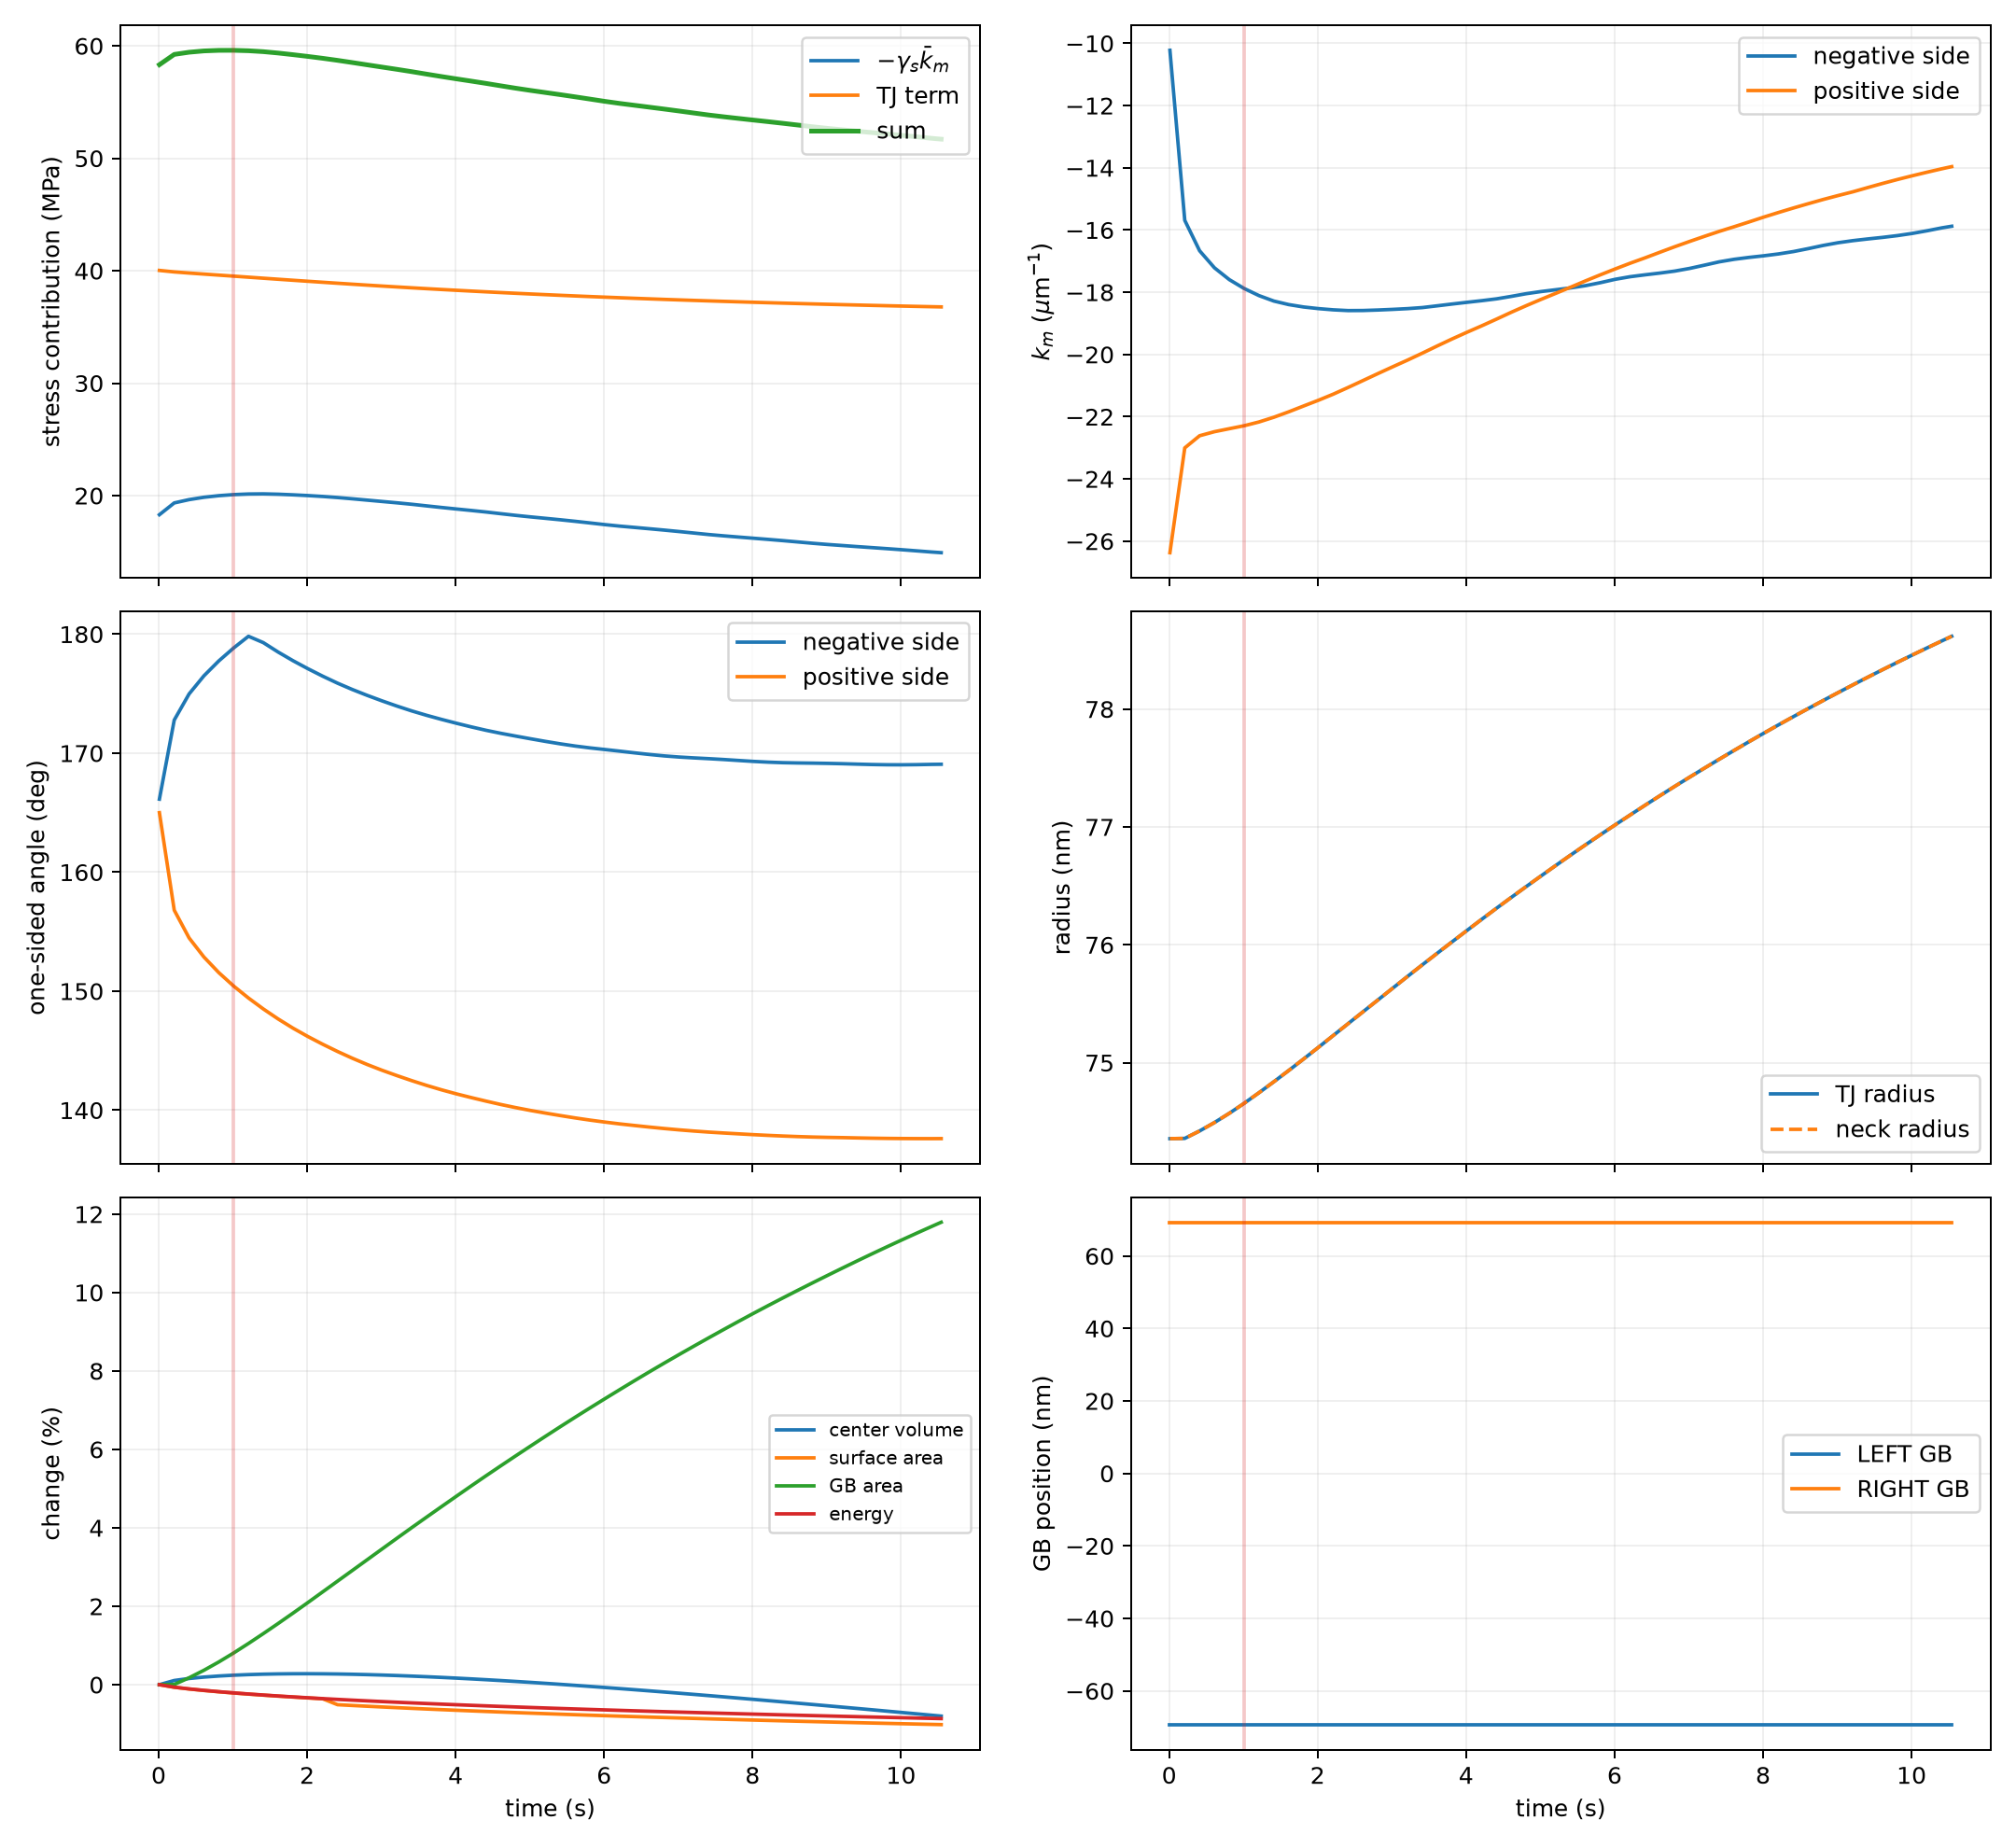

Source data for this figure (header and first rows):
time_s, contact, curvature_term_MPa, TJ_term_MPa, total_MPa, rTJ_nm, kappa_negative_per_um, kappa_positive_per_um, theta_negative_deg, theta_positive_deg, neck_radius_nm, center_volume_change, gb_position_nm, surface_area_relative, GB_area_relative, interfacial_energy_relative
0.01, LEFT, 18.3, 40.03, 58.32, 74.36, -10.22, -26.37, 166.1, 165, 74.36, 0.0, -69.3, 0.0, 0.0, 0.0
0.01, RIGHT, 18.3, 40.03, 58.32, 74.36, -26.37, -10.22, 165, 166.1, 74.36, 0.0, 69.3, 0.0, 0.0, 0.0
0.21, LEFT, 19.35, 39.89, 59.24, 74.36, -15.69, -23, 172.8, 156.8, 74.36, 0.001065, -69.3, -0.0006546, 5.54266428205441e-05, -0.0006382
0.21, RIGHT, 19.35, 39.89, 59.24, 74.36, -23, -15.69, 156.8, 172.8, 74.36, 0.001065, 69.3, -0.0006546, 5.54266428205441e-05, -0.0006382
0.41, LEFT, 19.64, 39.79, 59.43, 74.42, -16.67, -22.61, 175, 154.5, 74.42, 0.001576, -69.3, -0.0011, 0.001756, -0.001078
0.41, RIGHT, 19.64, 39.79, 59.43, 74.42, -22.61, -16.67, 154.5, 175, 74.42, 0.001576, 69.3, -0.0011, 0.001756, -0.001078
0.61, LEFT, 19.85, 39.7, 59.55, 74.49, -17.22, -22.48, 176.5, 152.9, 74.49, 0.001936, -69.3, -0.001479, 0.003674, -0.001455
0.61, RIGHT, 19.85, 39.7, 59.55, 74.49, -22.48, -17.22, 152.9, 176.5, 74.49, 0.001936, 69.3, -0.001479, 0.003674, -0.001455
0.81, LEFT, 19.99, 39.61, 59.6, 74.57, -17.59, -22.39, 177.7, 151.6, 74.57, 0.002208, -69.3, -0.001817, 0.005792, -0.001791
0.81, RIGHT, 19.99, 39.61, 59.6, 74.57, -22.39, -17.59, 151.6, 177.7, 74.57, 0.002208, 69.3, -0.001817, 0.005792, -0.001791
1.01, LEFT, 20.09, 39.52, 59.6, 74.66, -17.88, -22.29, 178.8, 150.4, 74.66, 0.002414, -69.3, -0.002124, 0.008081, -0.002097
1.01, RIGHT, 20.09, 39.52, 59.6, 74.66, -22.29, -17.88, 150.4, 178.8, 74.66, 0.002414, 69.3, -0.002124, 0.008081, -0.002097
1.21, LEFT, 20.14, 39.43, 59.57, 74.75, -18.11, -22.17, 179.8, 149.4, 74.75, 0.002567, -69.3, -0.002409, 0.01051, -0.00238
1.21, RIGHT, 20.14, 39.43, 59.57, 74.75, -22.17, -18.11, 149.4, 179.8, 74.75, 0.002567, 69.3, -0.002409, 0.01051, -0.00238
1.41, LEFT, 20.15, 39.33, 59.48, 74.84, -18.28, -22.02, 179.3, 148.5, 74.84, 0.002676, -69.3, -0.002676, 0.01302, -0.002643
1.41, RIGHT, 20.15, 39.33, 59.48, 74.84, -22.02, -18.28, 148.5, 179.3, 74.84, 0.002676, 69.3, -0.002676, 0.01302, -0.002643
1.61, LEFT, 20.12, 39.24, 59.36, 74.93, -18.4, -21.84, 178.5, 147.7, 74.93, 0.002747, -69.3, -0.002926, 0.01561, -0.00289
1.61, RIGHT, 20.12, 39.24, 59.36, 74.93, -21.84, -18.4, 147.7, 178.5, 74.93, 0.002747, 69.3, -0.002926, 0.01561, -0.00289
1.81, LEFT, 20.07, 39.15, 59.22, 75.03, -18.47, -21.66, 177.8, 146.9, 75.03, 0.002783, -69.3, -0.003163, 0.01825, -0.003123
1.81, RIGHT, 20.07, 39.15, 59.22, 75.03, -21.66, -18.47, 146.9, 177.8, 75.03, 0.002783, 69.3, -0.003163, 0.01825, -0.003123
2.01, LEFT, 20, 39.06, 59.06, 75.13, -18.53, -21.47, 177.1, 146.2, 75.13, 0.00279, -69.3, -0.003388, 0.02094, -0.003344
2.01, RIGHT, 20, 39.06, 59.06, 75.13, -21.47, -18.53, 146.2, 177.1, 75.13, 0.00279, 69.3, -0.003388, 0.02094, -0.003344
2.21, LEFT, 19.92, 38.97, 58.89, 75.23, -18.57, -21.28, 176.5, 145.5, 75.23, 0.002768, -69.3, -0.003603, 0.02367, -0.003555
2.21, RIGHT, 19.92, 38.97, 58.89, 75.23, -21.28, -18.57, 145.5, 176.5, 75.23, 0.002768, 69.3, -0.003603, 0.02367, -0.003555
2.41, LEFT, 19.83, 38.89, 58.71, 75.33, -18.59, -21.06, 175.9, 144.9, 75.33, 0.002722, -69.3, -0.00511, 0.02641, -0.003756
2.41, RIGHT, 19.83, 38.89, 58.71, 75.33, -21.06, -18.59, 144.9, 175.9, 75.33, 0.002722, 69.3, -0.00511, 0.02641, -0.003756
2.61, LEFT, 19.71, 38.8, 58.51, 75.43, -18.59, -20.84, 175.3, 144.4, 75.43, 0.002653, -69.3, -0.005309, 0.02914, -0.003948
2.61, RIGHT, 19.71, 38.8, 58.51, 75.43, -20.84, -18.59, 144.4, 175.3, 75.43, 0.002653, 69.3, -0.005309, 0.02914, -0.003948
2.81, LEFT, 19.59, 38.72, 58.31, 75.53, -18.57, -20.62, 174.9, 143.8, 75.53, 0.002563, -69.3, -0.005502, 0.03187, -0.004133
2.81, RIGHT, 19.59, 38.72, 58.31, 75.53, -20.62, -18.57, 143.8, 174.9, 75.53, 0.002563, 69.3, -0.005502, 0.03187, -0.004133
3.01, LEFT, 19.47, 38.64, 58.11, 75.63, -18.55, -20.4, 174.4, 143.3, 75.63, 0.002454, -69.3, -0.005687, 0.03461, -0.004311
3.01, RIGHT, 19.47, 38.64, 58.11, 75.63, -20.4, -18.55, 143.3, 174.4, 75.63, 0.002454, 69.3, -0.005687, 0.03461, -0.004311
3.21, LEFT, 19.36, 38.56, 57.91, 75.73, -18.53, -20.18, 174, 142.9, 75.73, 0.002327, -69.3, -0.005866, 0.03735, -0.004483
3.21, RIGHT, 19.36, 38.56, 57.91, 75.73, -20.18, -18.53, 142.9, 174, 75.73, 0.002327, 69.3, -0.005866, 0.03735, -0.004483
3.41, LEFT, 19.23, 38.48, 57.71, 75.83, -18.49, -19.96, 173.5, 142.5, 75.83, 0.002185, -69.3, -0.00604, 0.04006, -0.004649
3.41, RIGHT, 19.23, 38.48, 57.71, 75.83, -19.96, -18.49, 142.5, 173.5, 75.83, 0.002185, 69.3, -0.00604, 0.04006, -0.004649
3.61, LEFT, 19.08, 38.4, 57.49, 75.93, -18.44, -19.73, 173.2, 142.1, 75.93, 0.002027, -69.3, -0.006208, 0.04274, -0.00481
3.61, RIGHT, 19.08, 38.4, 57.49, 75.93, -19.73, -18.44, 142.1, 173.2, 75.93, 0.002027, 69.3, -0.006208, 0.04274, -0.00481
3.81, LEFT, 18.94, 38.33, 57.27, 76.02, -18.38, -19.5, 172.8, 141.7, 76.02, 0.001855, -69.3, -0.006371, 0.0454, -0.004965
3.81, RIGHT, 18.94, 38.33, 57.27, 76.02, -19.5, -18.38, 141.7, 172.8, 76.02, 0.001855, 69.3, -0.006371, 0.0454, -0.004965
4.01, LEFT, 18.81, 38.26, 57.07, 76.12, -18.32, -19.29, 172.5, 141.4, 76.12, 0.00167, -69.3, -0.006529, 0.04805, -0.005117
4.01, RIGHT, 18.81, 38.26, 57.07, 76.12, -19.29, -18.32, 141.4, 172.5, 76.12, 0.00167, 69.3, -0.006529, 0.04805, -0.005117
4.21, LEFT, 18.68, 38.19, 56.87, 76.22, -18.27, -19.08, 172.2, 141.1, 76.22, 0.001473, -69.3, -0.006683, 0.05067, -0.005264
4.21, RIGHT, 18.68, 38.19, 56.87, 76.22, -19.08, -18.27, 141.1, 172.2, 76.22, 0.001473, 69.3, -0.006683, 0.05067, -0.005264
4.41, LEFT, 18.54, 38.12, 56.66, 76.31, -18.21, -18.86, 171.9, 140.8, 76.31, 0.001266, -69.3, -0.006832, 0.05327, -0.005407
4.41, RIGHT, 18.54, 38.12, 56.66, 76.31, -18.86, -18.21, 140.8, 171.9, 76.31, 0.001266, 69.3, -0.006832, 0.05327, -0.005407
4.61, LEFT, 18.39, 38.06, 56.44, 76.4, -18.13, -18.64, 171.7, 140.5, 76.4, 0.001047, -69.3, -0.006978, 0.05583, -0.005546
4.61, RIGHT, 18.39, 38.06, 56.44, 76.4, -18.64, -18.13, 140.5, 171.7, 76.4, 0.001047, 69.3, -0.006978, 0.05583, -0.005546
4.81, LEFT, 18.24, 37.99, 56.23, 76.49, -18.05, -18.43, 171.4, 140.2, 76.49, 0.0008196, -69.3, -0.007121, 0.05835, -0.005682
4.81, RIGHT, 18.24, 37.99, 56.23, 76.49, -18.43, -18.05, 140.2, 171.4, 76.49, 0.0008196, 69.3, -0.007121, 0.05835, -0.005682
5.01, LEFT, 18.1, 37.93, 56.04, 76.58, -17.98, -18.23, 171.2, 140, 76.58, 0.0005828, -69.3, -0.007259, 0.06085, -0.005815
5.01, RIGHT, 18.1, 37.93, 56.04, 76.58, -18.23, -17.98, 140, 171.2, 76.58, 0.0005828, 69.3, -0.007259, 0.06085, -0.005815
5.21, LEFT, 17.98, 37.87, 55.85, 76.67, -17.92, -18.03, 171, 139.8, 76.67, 0.0003375, -69.3, -0.007395, 0.06333, -0.005944
5.21, RIGHT, 17.98, 37.87, 55.85, 76.67, -18.03, -17.92, 139.8, 171, 76.67, 0.0003375, 69.3, -0.007395, 0.06333, -0.005944
5.41, LEFT, 17.85, 37.81, 55.66, 76.76, -17.86, -17.84, 170.8, 139.5, 76.76, 8.430683386562166e-05, -69.3, -0.007528, 0.06578, -0.006071
5.41, RIGHT, 17.85, 37.81, 55.66, 76.76, -17.83, -17.86, 139.5, 170.8, 76.76, 8.430683386562166e-05, 69.3, -0.007528, 0.06578, -0.006071
5.61, LEFT, 17.71, 37.76, 55.47, 76.85, -17.79, -17.63, 170.6, 139.3, 76.85, -0.0001764, -69.3, -0.007658, 0.06819, -0.006194
5.61, RIGHT, 17.71, 37.76, 55.47, 76.85, -17.63, -17.79, 139.3, 170.6, 76.85, -0.0001764, 69.3, -0.007658, 0.06819, -0.006194
5.81, LEFT, 17.57, 37.7, 55.27, 76.93, -17.69, -17.44, 170.4, 139.2, 76.93, -0.0004441, -69.3, -0.007784, 0.07057, -0.006315
5.81, RIGHT, 17.57, 37.7, 55.27, 76.93, -17.44, -17.69, 139.2, 170.4, 76.93, -0.0004441, 69.3, -0.007784, 0.07057, -0.006315
... 48 more rows
